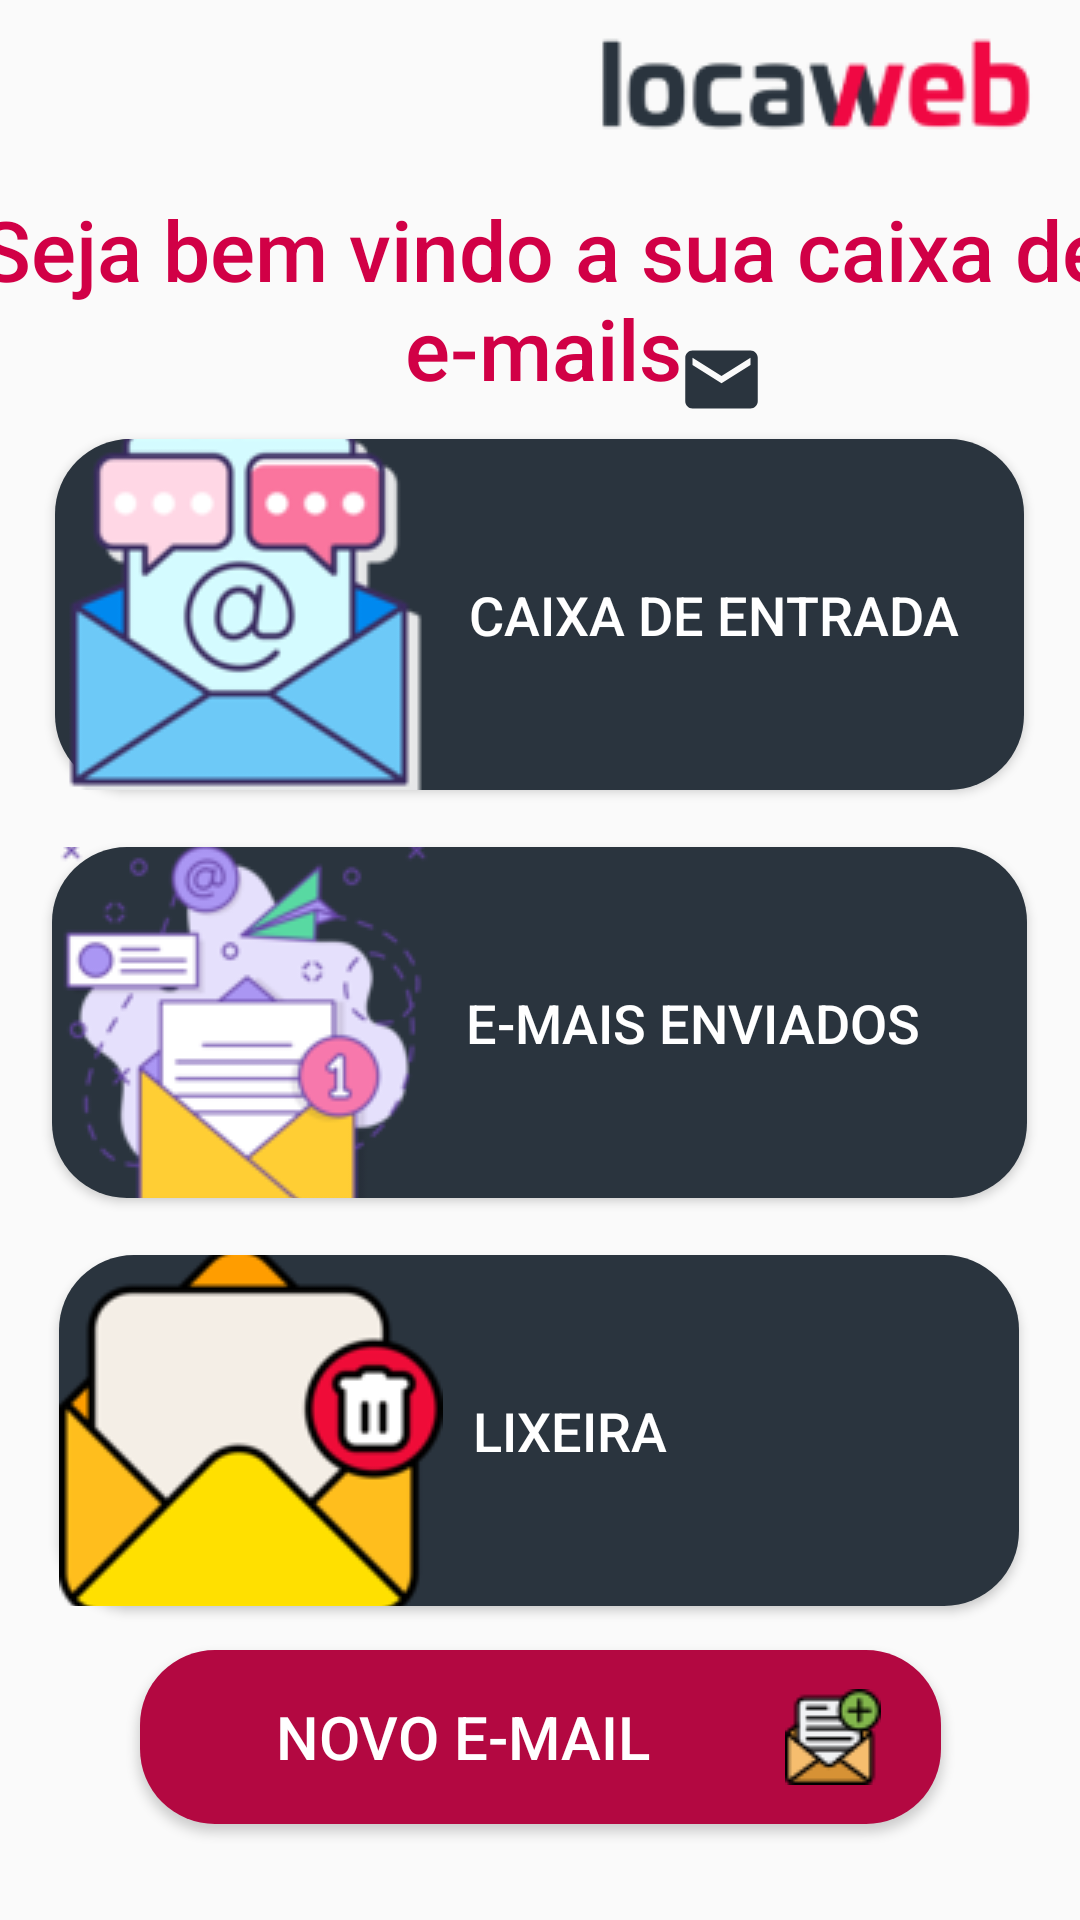

Write the Android layout XML for this screen, with the resource values it uses.
<!-- AndroidManifest.xml: activity theme Theme.Locaweb -->
<!-- res/layout/activity_menu.xml -->
<?xml version="1.0" encoding="utf-8"?>
<androidx.constraintlayout.widget.ConstraintLayout xmlns:android="http://schemas.android.com/apk/res/android"
    xmlns:app="http://schemas.android.com/apk/res-auto"
    xmlns:tools="http://schemas.android.com/tools"
    android:layout_width="match_parent"
    android:layout_height="match_parent"
    tools:ignore="ExtraText">


    <ImageView
        android:id="@+id/locaweb"
        android:layout_width="wrap_content"
        android:layout_height="wrap_content"
        android:layout_marginTop="4dp"
        android:src="@drawable/locaweb_logo_0_1"
        app:layout_constraintEnd_toEndOf="parent"
        app:layout_constraintHorizontal_bias="0.981"
        app:layout_constraintStart_toStartOf="parent"
        app:layout_constraintTop_toTopOf="parent" />

    <TextView
        android:id="@+id/textView"
        android:layout_width="388dp"
        android:layout_height="72dp"
        android:fontFamily="sans-serif-medium"
        android:gravity="center"
        android:text="Seja bem vindo a sua caixa de e-mails"
        android:textColor="#D10046"
        android:textSize="28sp"
        app:layout_constraintBottom_toBottomOf="parent"
        app:layout_constraintEnd_toEndOf="parent"
        app:layout_constraintHorizontal_bias="0.478"
        app:layout_constraintStart_toStartOf="parent"
        app:layout_constraintTop_toTopOf="parent"
        app:layout_constraintVertical_bias="0.112"
        tools:ignore="MissingConstraints" />

    <ImageView
        android:id="@+id/imageView"
        android:layout_width="29dp"
        android:layout_height="37dp"
        android:layout_marginTop="108dp"
        android:src="@drawable/email"
        app:layout_constraintEnd_toEndOf="parent"
        app:layout_constraintHorizontal_bias="0.683"
        app:layout_constraintStart_toStartOf="parent"
        app:layout_constraintTop_toTopOf="parent" />

    <Button
        android:id="@+id/entrada"
        android:layout_width="323dp"
        android:layout_height="117dp"
        android:background="@drawable/rounded_button"
        android:backgroundTint="#2A343E"
        android:drawableLeft="@drawable/entrada"
        android:drawablePadding="10dp"
        android:gravity="left|center_vertical"
        android:text="CAIXA DE ENTRADA"
        android:textColor="#FFFFFF"
        android:textSize="18sp"
        app:layout_constraintBottom_toBottomOf="parent"
        app:layout_constraintEnd_toEndOf="parent"
        app:layout_constraintHorizontal_bias="0.494"
        app:layout_constraintStart_toStartOf="parent"
        app:layout_constraintTop_toTopOf="parent"
        app:layout_constraintVertical_bias="0.28"
        tools:ignore="RtlHardcoded" />

    <Button
        android:id="@+id/enviados"
        android:layout_width="325dp"
        android:layout_height="117dp"
        android:background="@drawable/rounded_button"
        android:backgroundTint="#2A343E"
        android:drawableLeft="@drawable/enviados"
        android:drawablePadding="10dp"
        android:gravity="left|center_vertical"
        android:text="E-mais enviados"
        android:textColor="#FFFFFF"
        android:textSize="18sp"
        app:layout_constraintBottom_toBottomOf="parent"
        app:layout_constraintEnd_toEndOf="parent"
        app:layout_constraintHorizontal_bias="0.494"
        app:layout_constraintStart_toStartOf="parent"
        app:layout_constraintTop_toTopOf="parent"
        app:layout_constraintVertical_bias="0.54"
        tools:ignore="RtlHardcoded" />

    <Button
        android:id="@+id/lixeira"
        android:layout_width="320dp"
        android:layout_height="117dp"
        android:background="@drawable/rounded_button"
        android:backgroundTint="#2A343E"
        android:drawableLeft="@drawable/lixeira"
        android:drawablePadding="10dp"
        android:gravity="left|center_vertical"
        android:text="Lixeira"
        android:textColor="#FFFFFF"
        android:textSize="18sp"
        app:layout_constraintBottom_toBottomOf="parent"
        app:layout_constraintEnd_toEndOf="parent"
        app:layout_constraintHorizontal_bias="0.494"
        app:layout_constraintStart_toStartOf="parent"
        app:layout_constraintTop_toTopOf="parent"
        app:layout_constraintVertical_bias="0.8"
        tools:ignore="RtlHardcoded" />

    <Button
        android:id="@+id/novoMail"
        android:layout_width="267dp"
        android:layout_height="58dp"
        android:background="@drawable/rounded_button"
        android:backgroundTint="#B30841"
        android:drawableEnd="@drawable/adicionar"
        android:paddingEnd="20dp"
        android:text="Novo e-mail"
        android:textColor="#FFFFFF"
        android:textSize="20sp"
        app:layout_constraintBottom_toBottomOf="parent"
        app:layout_constraintEnd_toEndOf="parent"
        app:layout_constraintStart_toStartOf="parent"
        app:layout_constraintTop_toTopOf="parent"
        app:layout_constraintVertical_bias="0.945"
        tools:ignore="RtlSymmetry" />

</androidx.constraintlayout.widget.ConstraintLayout>
<!-- resources referenced by this layout -->
<resources>
  <!-- drawable adicionar: png bitmap (drawable, 1852 bytes) -->
  <!-- drawable email (drawable) -->
  <vector xmlns:android="http://schemas.android.com/apk/res/android" android:height="24dp" android:tint="#2A343E" android:viewportHeight="24" android:viewportWidth="24" android:width="24dp">
        
      <path android:fillColor="@android:color/white" android:pathData="M20,4L4,4c-1.1,0 -1.99,0.9 -1.99,2L2,18c0,1.1 0.9,2 2,2h16c1.1,0 2,-0.9 2,-2L22,6c0,-1.1 -0.9,-2 -2,-2zM20,8l-8,5 -8,-5L4,6l8,5 8,-5v2z"/>
      
  </vector>
  <!-- drawable entrada: png bitmap (drawable, 12708 bytes) -->
  <!-- drawable enviados: png bitmap (drawable, 15961 bytes) -->
  <!-- drawable lixeira: png bitmap (drawable, 7385 bytes) -->
  <!-- drawable locaweb_logo_0_1: png bitmap (drawable, 4539 bytes) -->
  <!-- drawable rounded_button (drawable) -->
  <?xml version="1.0" encoding="utf-8"?>
  <shape xmlns:android="http://schemas.android.com/apk/res/android">
      <solid android:color="#575454" /> 
      <corners android:radius="25dp" /> 
  </shape>
  <style name="Theme.Locaweb" parent="android:Theme.Material.Light.NoActionBar">
          <item name="colorPrimary">@color/primaryColor</item>
      </style>
</resources>
